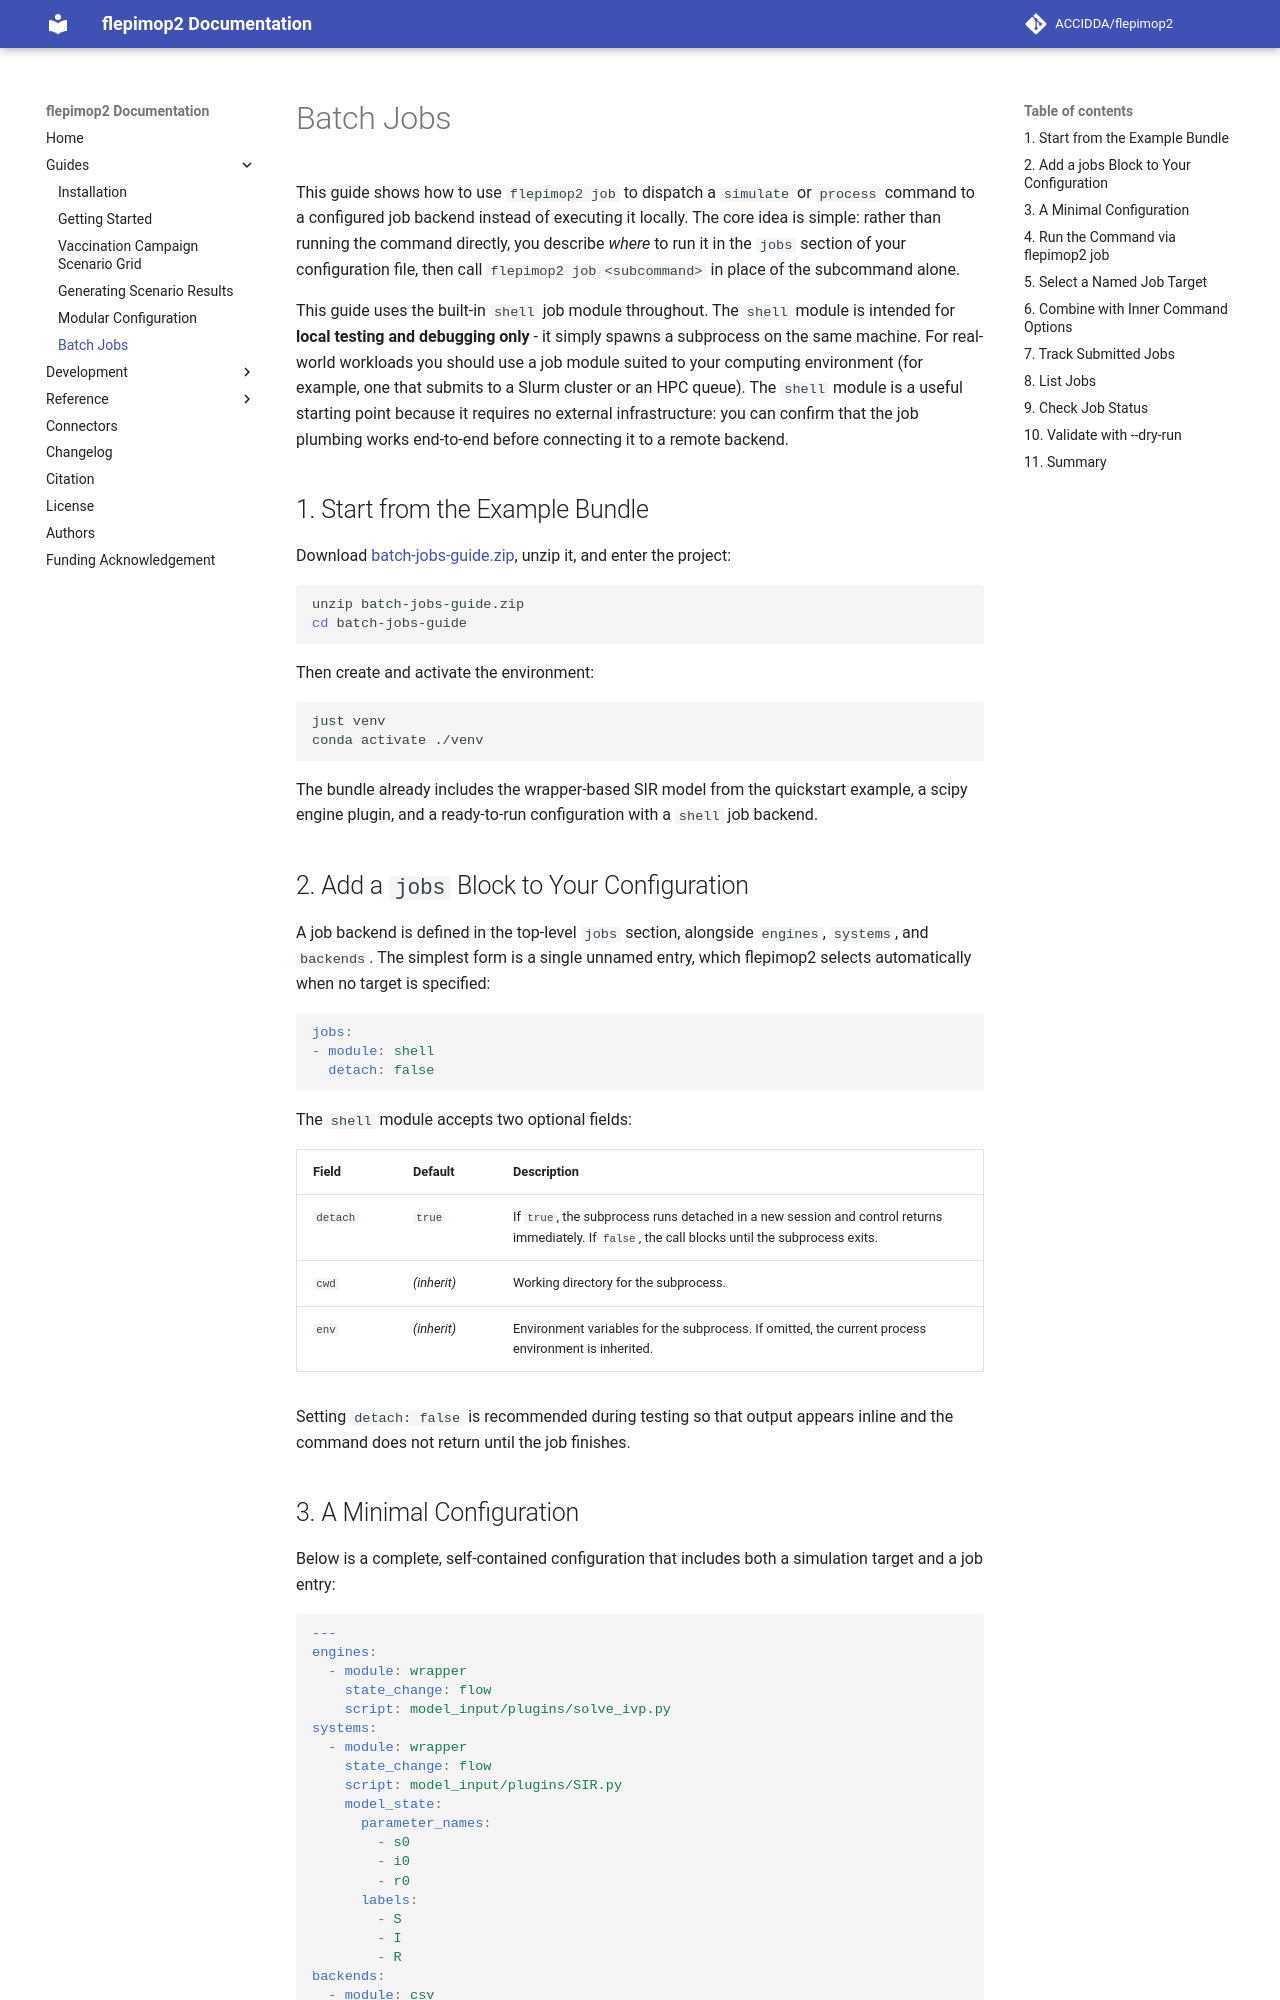

repository: ACCIDDA/flepimop2 · page: 0.4/guides/batch-jobs/index.html · generator: mkdocs

# Batch Jobs

This guide shows how to use `flepimop2 job` to dispatch a `simulate` or `process` command to a configured job backend instead of executing it locally. The core idea is simple: rather than running the command directly, you describe *where* to run it in the `jobs` section of your configuration file, then call `flepimop2 job <subcommand>` in place of the subcommand alone.

This guide uses the built-in `shell` job module throughout. The `shell` module is intended for **local testing and debugging only** - it simply spawns a subprocess on the same machine. For real-world workloads you should use a job module suited to your computing environment (for example, one that submits to a Slurm cluster or an HPC queue). The `shell` module is a useful starting point because it requires no external infrastructure: you can confirm that the job plumbing works end-to-end before connecting it to a remote backend.

## 1. Start from the Example Bundle

Download [batch-jobs-guide.zip](../downloads/batch-jobs-guide.zip), unzip it, and enter the project:

```bash
unzip batch-jobs-guide.zip
cd batch-jobs-guide
```

Then create and activate the environment:

```bash
just venv
conda activate ./venv
```

The bundle already includes the wrapper-based SIR model from the quickstart example, a scipy engine plugin, and a ready-to-run configuration with a `shell` job backend.

## 2. Add a `jobs` Block to Your Configuration

A job backend is defined in the top-level `jobs` section, alongside `engines`, `systems`, and `backends`. The simplest form is a single unnamed entry, which flepimop2 selects automatically when no target is specified:

```yaml
jobs:
- module: shell
  detach: false
```

The `shell` module accepts two optional fields:

| Field | Default | Description |
|---|---|---|
| `detach` | `true` | If `true`, the subprocess runs detached in a new session and control returns immediately. If `false`, the call blocks until the subprocess exits. |
| `cwd` | *(inherit)* | Working directory for the subprocess. |
| `env` | *(inherit)* | Environment variables for the subprocess. If omitted, the current process environment is inherited. |

Setting `detach: false` is recommended during testing so that output appears inline and the command does not return until the job finishes.

## 3. A Minimal Configuration

Below is a complete, self-contained configuration that includes both a simulation target and a job entry:

```yaml
--8<-- "assets/batch-jobs-guide/configs/config.yaml"
```
